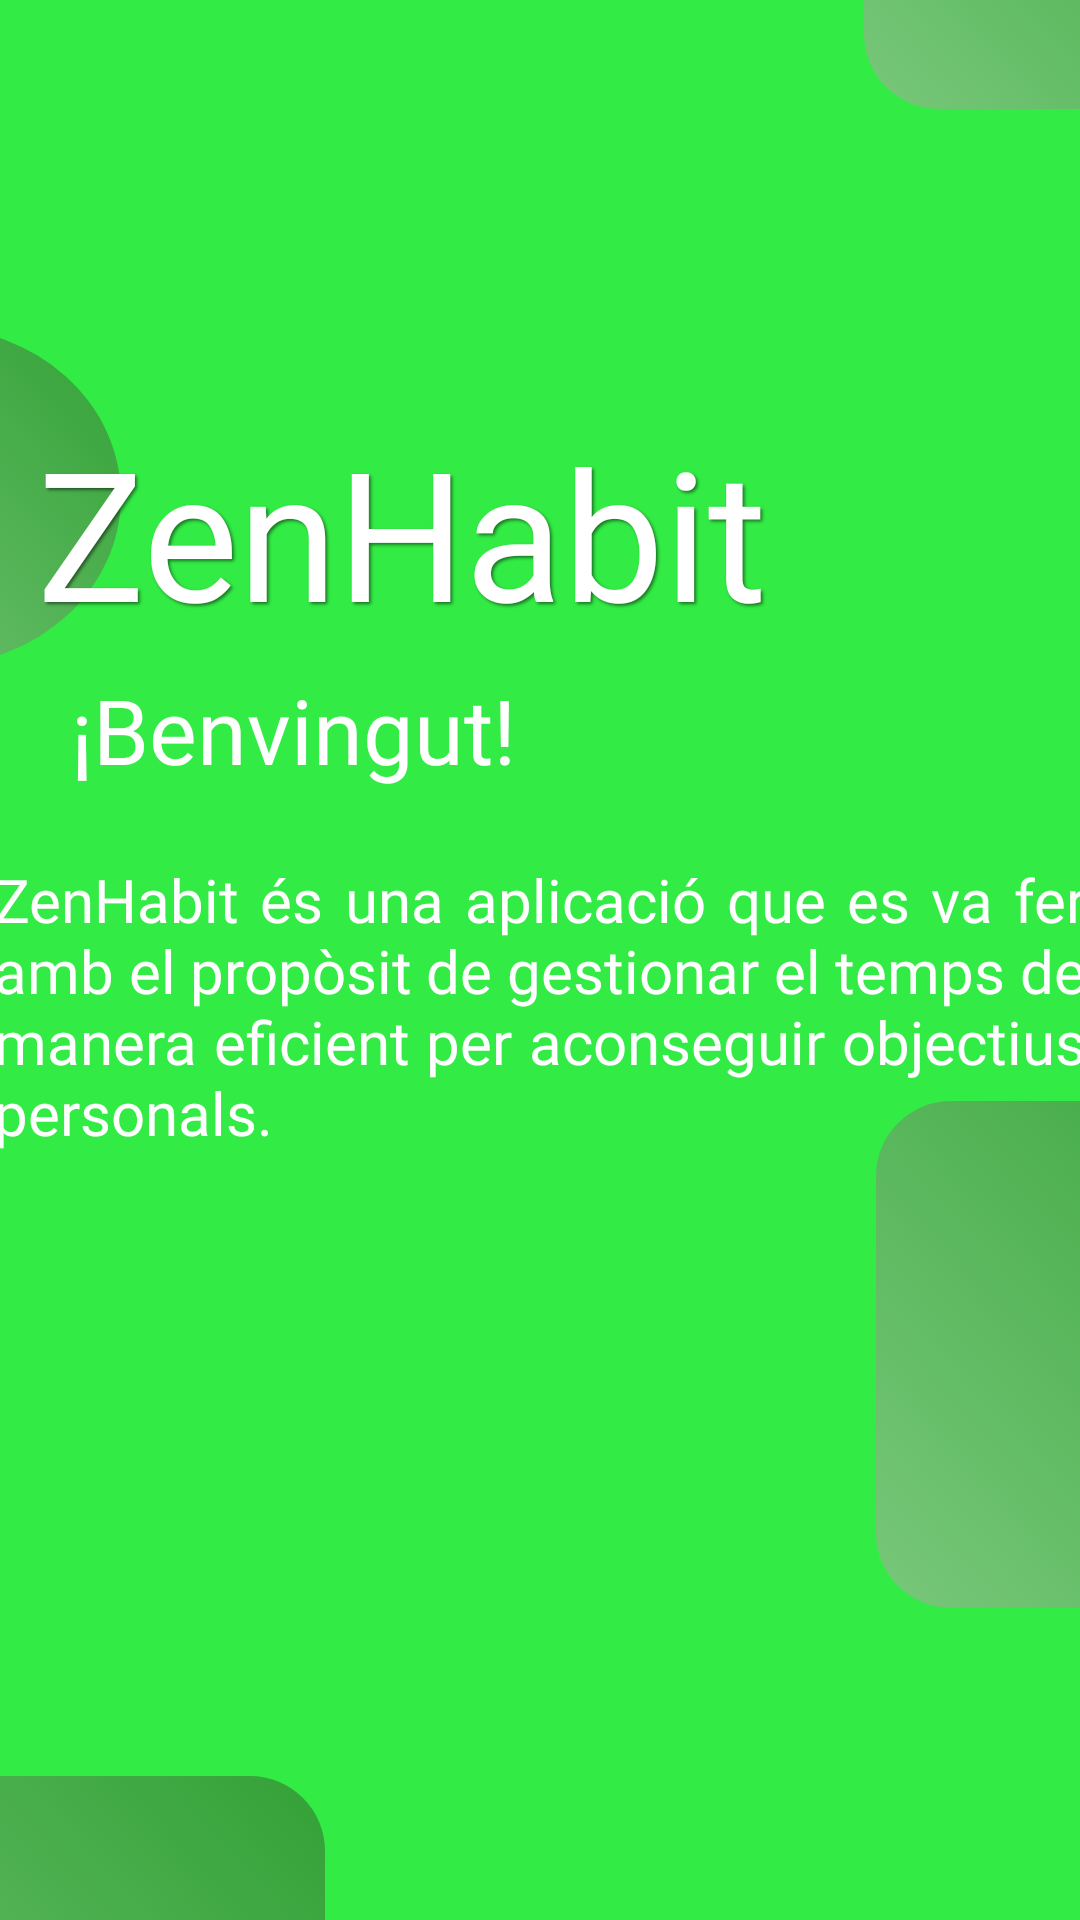

Android layout source for this screen:
<!-- AndroidManifest.xml: application theme Theme.ZenHabit -->
<!-- res/layout/activity_introduction_1.xml -->
<?xml version="1.0" encoding="utf-8"?>
<androidx.constraintlayout.widget.ConstraintLayout xmlns:android="http://schemas.android.com/apk/res/android"
    xmlns:app="http://schemas.android.com/apk/res-auto"
    xmlns:tools="http://schemas.android.com/tools"
    android:layout_width="match_parent"
    android:layout_height="match_parent"
    android:background="@color/background_2"
    tools:context=".activities.IntroductionActivity_1">

    <TextView
        android:id="@+id/circulo1"
        android:layout_width="125dp"
        android:layout_height="113dp"
        android:layout_marginEnd="320dp"
        android:background="@drawable/circle"
        app:layout_constraintBottom_toBottomOf="parent"
        app:layout_constraintEnd_toEndOf="parent"
        app:layout_constraintTop_toTopOf="parent"
        app:layout_constraintVertical_bias="0.207" />

    <TextView
        android:id="@+id/rectangulo1"
        android:layout_width="188dp"
        android:layout_height="174dp"
        android:layout_marginTop="592dp"
        android:layout_marginEnd="252dp"
        android:background="@drawable/rectangle"
        app:layout_constraintEnd_toEndOf="parent"
        app:layout_constraintTop_toTopOf="parent" />

    <TextView
        android:id="@+id/rectangulo2"
        android:layout_width="153dp"
        android:layout_height="141dp"
        android:layout_marginStart="288dp"
        android:layout_marginBottom="604dp"
        android:background="@drawable/rectangle"
        app:layout_constraintBottom_toBottomOf="parent"
        app:layout_constraintStart_toStartOf="parent" />

    <TextView
        android:id="@+id/rectangulo"
        android:layout_width="183dp"
        android:layout_height="169dp"
        android:layout_marginStart="292dp"
        android:layout_marginBottom="104dp"
        android:background="@drawable/rectangle"
        app:layout_constraintBottom_toBottomOf="parent"
        app:layout_constraintStart_toStartOf="parent" />

    <TextView
        android:id="@+id/introduction"
        android:layout_width="364dp"
        android:layout_height="133dp"
        android:fontFamily="@font/allerta"
        android:justificationMode="inter_word"
        android:shadowColor="@color/shadow"
        android:shadowDx="0"
        android:shadowDy="0"
        android:shadowRadius="0"
        android:text="@string/introduction"
        android:textColor="@color/white"
        android:textSize="20sp"
        app:layout_constraintBottom_toBottomOf="parent"
        app:layout_constraintEnd_toEndOf="parent"
        app:layout_constraintHorizontal_bias="0.659"
        app:layout_constraintStart_toStartOf="parent"
        app:layout_constraintTop_toBottomOf="@+id/Welcome"
        app:layout_constraintVertical_bias="0.08" />

    <TextView
        android:id="@+id/nombreAppText"
        android:layout_width="327dp"
        android:layout_height="97dp"
        android:fontFamily="@font/allerta"
        android:shadowColor="@color/shadow"
        android:shadowDx="2"
        android:shadowDy="2"
        android:shadowRadius="2"
        android:text="@string/app_name"
        android:textColor="@color/white"
        android:textSize="60sp"
        app:layout_constraintBottom_toBottomOf="parent"
        app:layout_constraintEnd_toEndOf="parent"
        app:layout_constraintHorizontal_bias="0.369"
        app:layout_constraintStart_toStartOf="parent"
        app:layout_constraintTop_toTopOf="parent"
        app:layout_constraintVertical_bias="0.252" />

    <TextView
        android:id="@+id/Welcome"
        android:layout_width="192dp"
        android:layout_height="44dp"
        android:fontFamily="@font/allerta"
        android:shadowColor="@color/shadow"
        android:shadowDx="0"
        android:shadowDy="0"
        android:shadowRadius="0"
        android:text="@string/Benvingut"
        android:textColor="@color/white"
        android:textSize="30sp"
        app:layout_constraintBottom_toBottomOf="parent"
        app:layout_constraintEnd_toEndOf="parent"
        app:layout_constraintHorizontal_bias="0.141"
        app:layout_constraintStart_toStartOf="parent"
        app:layout_constraintTop_toTopOf="parent"
        app:layout_constraintVertical_bias="0.374" />

</androidx.constraintlayout.widget.ConstraintLayout>
<!-- resources referenced by this layout -->
<resources>
  <color name="background_2">#32EB45</color>
  <color name="shadow">#7F000000</color>
  <color name="white">#FFFFFFFF</color>
  <!-- drawable circle (drawable) -->
  <?xml version="1.0" encoding="utf-8"?>
  <selector xmlns:android="http://schemas.android.com/apk/res/android">
      <item>
          <shape android:shape="oval">
              <gradient
                  android:type="linear"
                  android:angle="45"
                  android:startColor="#78C87A"
                  android:endColor="#33A136"
                  />
          </shape>
      </item>
  </selector>
  <!-- drawable rectangle (drawable) -->
  <?xml version="1.0" encoding="utf-8"?>
  <selector xmlns:android="http://schemas.android.com/apk/res/android">
      <item>
          <shape android:shape="rectangle">
              <gradient
                  android:type="linear"
                  android:angle="45"
                  android:startColor="#78C87A"
                  android:endColor="#33A136"
                  />
              <corners android:radius="25dp"/>
          </shape>
      </item>
  </selector>
  <string name="Benvingut">¡Benvingut!</string>
  <string name="app_name">ZenHabit</string>
  <string name="introduction">ZenHabit és una aplicació que es va fer amb el propòsit de gestionar el temps de manera eficient per aconseguir objectius personals.</string>
  <style name="Theme.ZenHabit" parent="Theme.MaterialComponents.DayNight.NoActionBar">
          
          <item name="colorPrimary">@color/primary</item>
          <item name="colorPrimaryVariant">@color/purple_700</item>
          <item name="colorOnPrimary">@color/white</item>
          
          <item name="colorSecondary">@color/teal_200</item>
          <item name="colorSecondaryVariant">@color/teal_700</item>
          <item name="colorOnSecondary">@color/white</item>
  
  
          
          <item name="android:statusBarColor" tools:targetApi="l">?attr/colorPrimaryVariant</item>
          
      </style>
  <color name="primary">#1DBE7D</color>
  <color name="purple_700">#FF3700B3</color>
  <color name="teal_200">#FF03DAC5</color>
  <color name="teal_700">#FF018786</color>
</resources>
